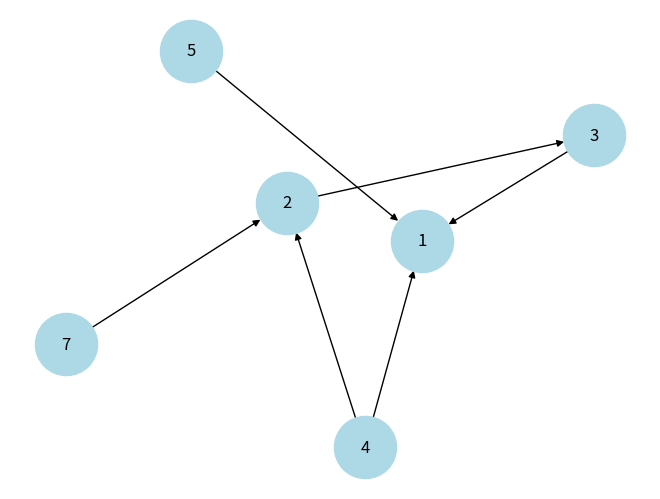

Write the Python code that produced this figure.
from collections import defaultdict, deque
import networkx as nx
import matplotlib.pyplot as plt

class Graph:
    def __init__(self, vertices):
        self.V = vertices
        self.graph = defaultdict(list)

    def add_edge(self, u, v):
        self.graph[u].append(v)

    def print_graph(self):
        for vertex in range(self.V):
            print(f"{vertex} -> {self.graph[vertex]}")

    def draw_graph(self):
        G = nx.DiGraph()
        for u in self.graph:
            for v in self.graph[u]:
                G.add_edge(u, v)

        pos = nx.spring_layout(G)
        nx.draw(G, pos, with_labels=True, node_color='lightblue',
                node_size=2000, font_size=12, arrows=True)
        plt.show()

    def topological_sort(self):
        in_degree = [0] * self.V

        for u in self.graph:
            for v in self.graph[u]:
                in_degree[v] += 1

        queue = deque()
        for i in range(self.V):
            if in_degree[i] == 0:
                queue.append(i)

        topo_order = []
        count = 0

        while queue:
            u = queue.popleft()
            topo_order.append(u)

            for v in self.graph[u]:
                in_degree[v] -= 1
                if in_degree[v] == 0:
                    queue.append(v)

            count += 1

        if count != self.V:
            return None

        return topo_order


g = Graph(6)
g.add_edge(7, 2)
g.add_edge(5, 1)
g.add_edge(4, 2)
g.add_edge(4, 1)
g.add_edge(2, 3)
g.add_edge(3, 1)

g.print_graph()
g.draw_graph()
print("Topological Order:", g.topological_sort())
